pico-8 play session: no input (idle), after a click and taps of 🅾, ❎, 🅾+❎, 🅾 in the second before t = 0

[t = 1 s] idle ~1s (no d-pad/buttons)
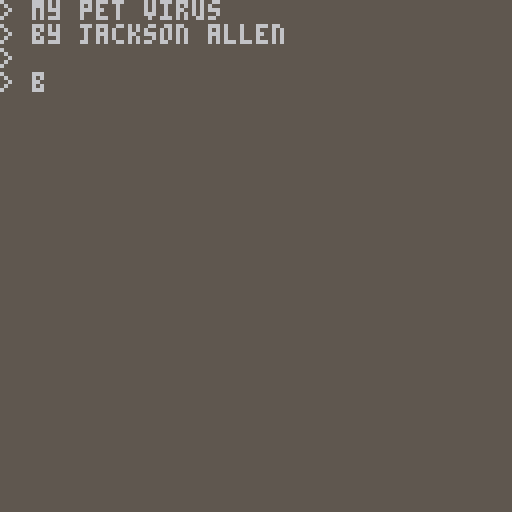
[t = 4 s] idle ~4s (no d-pad/buttons)
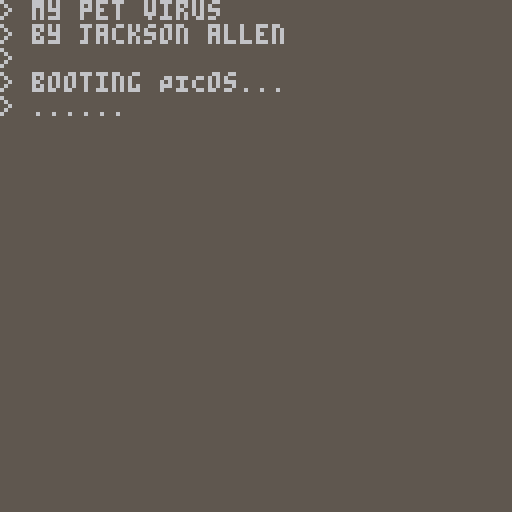
[t = 6 s] idle ~6s (no d-pad/buttons)
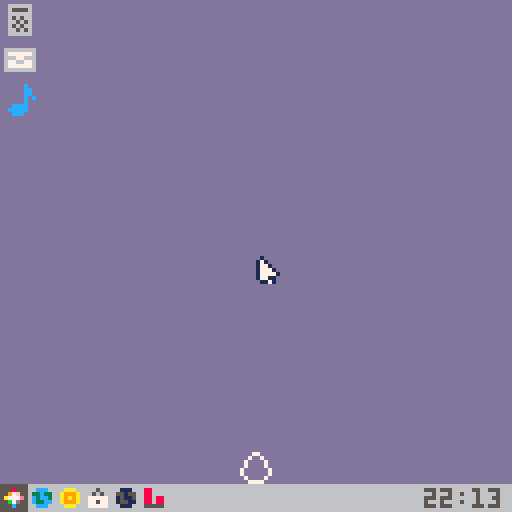

pico-8 cartridge
version 15
__lua__
--my pet virus
--jackson allen

function _init()

	boot_init()
	_update=boot_update
	_draw=boot_draw
end

function game_init()
	poke(0x5f2d,1)
	
	start_menu=false
	
	a={}--icons

	
	e={t=0,x=0,y=0,id=0}--emotion
	
	alist={
		{96,97,98},
		{99,100,101},
		{102,103,104}
	}
	
	aemotion={}
	aemotion[96]=get_joy
	aemotion[97]=get_evil
	aemotion[98]=get_love
	aemotion[99]=get_joy
	aemotion[100]=get_evil
	aemotion[101]=get_love
	aemotion[102]=get_joy
	aemotion[103]=get_evil
	aemotion[104]=get_love
	aemotion[105]=null_function
	
	
	w={--windows
		
	}
	
	wlist={}
	wlist[192]={fn=get_joy}
	wlist[196]={fn=get_money}
	wlist[200]={fn=pet_eat}
	wlist[204]={fn=get_evil}
	wlist[208]={fn=pet_eat}
	
	
	p={--pet
		x=64, y=117,
		dx=0, dy=0,
		ddx=.01, ddy=.2,
		dxmax=.1, dymax=2,
		id=76, s=1,
		direction=sgn(rnd(2)-1),
		grabbed=false,
		busy=false,
		xp=0,
		xpmax=8,
		love=8,
		joy=4,
		evil=4,
		money=4,
		level=0,
		wait=false,
		dying=0,
		t=0,
		freeze=0,
		window=192,
		egg=true,
		newid=16,
		action=null_function
	}
	
	pets={
		{--stage 2
			{--joy -
				{19,19,20},--evil -
				{26,26,28},--evil 0
				{27,22,23} --evil +
			},
			{--joy 0
				{25,21,20},--evil -
				{26,21,28},--evil 0
				{27,22,23} --evil +
			},
			{--joy +
				{25,24,24},--evil -
				{29,29,17},--evil 0
				{18,18,17} --evil +
			}
		},
		{--stage 3
			{--joy -
				{46,40},--evil -
				{34,36} --evil +
			},
			{--joy +
				{42,44},--evil -
				{38,32} --evil +
			}
		}
	}
	
	m={}
	get_mouse()
	
	os=false
	spawn_app(96)
	spawn_app(97)
	spawn_app(98)
--	spawn_app(105)
end

function game_update()
	if p.freeze>0 then
		p.freeze-=1 
		return
	end
	get_mouse()
	update_pet()
	update_desktop()
	update_emotion()
--	if(btnp(❎))evolve()
end

function game_draw()
	if p.freeze>0 then 
		return
	end
	draw_desktop()
	if not p.busy then
		draw_emotion()
		draw_pet()
	end
	spr(1,m.x,m.y)
	
	if (p.level<=2 and (p.t%16==0 or p.dying>0))
			or (p.level==3 and p.t%8==0)
			or (p.level>3) then 
		--corrupt mode by zep
		for i=1,2^(p.level-1+p.dying)-1 do
	 	poke(rnd(0x8000),rnd(0x100))
		end
		if(p.dying<=3)then
			camera()
		end
	end
	
--	print(m.x.." "..m.y,1,1,6)
	
--	print(p.joy,1,13,6)
--	print(p.evil,1,19,6)
--	print(p.love,1,25,6)
--	print(wlist[p.window].fn,1,25,6)
--	spr(0,0,0,16,16)
--	print(p.t,1,13,6)
--	print(p.dy,1,13,6)
end

function get_mouse()
	if(btnp(❎))then
		poke(0x5f2d,-peek(0x5f2d)+1)
	end
	if(peek(0x5f2d)==1)then
		m.x=mid(0,stat(32),127)
		m.y=mid(0,stat(33),127)
		m.c=stat(34)>0 and not m.l
		m.l=stat(34)>0
	else
		if(btn(⬅️))m.x-=2
		if(btn(➡️))m.x+=2
		if(btn(⬆️))m.y-=2
		if(btn(⬇️))m.y+=2
		if(btnp(⬅️))m.x+=1
		if(btnp(➡️))m.x-=1
		if(btnp(⬆️))m.y+=1
		if(btnp(⬇️))m.y-=1
		m.x=mid(0,m.x,127)
		m.y=mid(0,m.y,127)
		m.c=btn(🅾️) and not m.l
		m.l=btn(🅾️)
	end
	
	if(m.c)sfx(5)
end

--function sgn(n)
--	if(n>0)return 1
--	if(n<0)return -1
--	return 0
--end

function null_function()

end

function shut_down()
	for i=0,32 do
		rectfill(0,0,127,4*i,5)
		flip()
	end
end
-->8
--pet functions

function update_pet()
	p.t+=1
	
	if(m.c and not m.grab and abs(m.x-p.x)<=4*p.s and
		abs(m.y-p.y)<=4*p.s)then
		p.grabbed=true
		p.dy=0
		p.mx=m.x-p.x
		p.my=m.y-p.y
		m.grab=true
		if not p.wait then
			if(p.egg) then
				crack_egg()
			else
				get_love()
			end
			p.wait=true
		end
		pet_release()
	elseif(not m.l) then 
		p.grabbed=false
		m.grab=false
		set_window()
	end
	
	if(p.grabbed) then
		drag(p)
	end
	if p.t%16==0 then
		if(p.love<1)set_emotion(-1)
		if p.t>64 then
			p.action()
			p.t=0
			p.wait=false
			if not (p.busy or p.grabbed) then
				decay_values()
			end
		end
--		if not (p.busy or p.grabbed) then
--			move_pet()
--			p.y+=4
--		else
--			p.dy=0
--		end
	end
	
	if not (p.busy or p.grabbed) then
		move_pet()
--		p.y+=4
	else
		p.dy=0
	end
	
	p.x=mid(4*p.s,p.x,128-4*p.s)
	p.y=mid(4*p.s,p.y,121-4*p.s)
	p.joy=mid(0,p.joy,11)
	p.evil=mid(0,p.evil,11)
	p.love=mid(0,p.love,11)
	
	if(p.love==0)then
		p.dying+=.5
	elseif p.level<=3 then
		p.dying=0
	end
	if p.level>3 and p.t>=0 then
		p.dying+=.5
	end
	if(p.dying>7) then
		sfx(0,0)
		sfx(1,1)
		sfx(2,2)
		sfx(3,3)
	end
	if(p.dying>70) then
		poke(0x5e00,1)--os missing
		run()
	end
	
	if(p.level==3 and p.xp>=16 and not os)then
		os=true--spawn picos
		spawn_app(105)
	end
end

function drag(actor)
	actor.x=m.x-actor.mx
	actor.y=m.y-actor.my
end

function move_pet()
	if rnd(999)<(p.x-64)^2 then
		p.direction=-sgn(p.x-64)--sgn(rnd(8)-4-(p.x-64))
	end
	p.dy+=p.ddy

	p.dx+=p.ddx*p.direction
	p.dx=mid(-p.dxmax,p.dx,p.dxmax)
	p.dy=mid(-p.dymax,p.dy,p.dymax)
	if(p.egg)p.dx=0
	
	p.x+=p.dx
	p.y+=p.dy
end

function draw_pet()
	--pal(13,0)
	spr(p.id,p.x-4*p.s+.5,p.y-4*p.s+.5,
		p.s,p.s,p.direction<0)
	pal()
end

function pet_eat()
	for i in all(a) do
		if abs(p.x-i.x)<=4*p.s+2 and
 			abs(p.y-i.y)<=4*p.s+2 then
 		p.xp+=app_value(i.id)
 		aemotion[i.id]()
 		del(a,i)
 		sfx(0)
 		p.xp=min(p.xp,p.xpmax)
 		if(p.xp==p.xpmax)make_egg()
 		return true
 	end
	end
end

function get_joy()
	p.joy+=1
	p.evil-=.3
	set_emotion(1)
	p.joy=mid(0,p.joy,11)
	p.evil=mid(0,p.evil,11)
end

function get_evil()
	p.evil+=1
	p.joy-=.1
	p.love-=.1
	set_emotion(2)
	p.joy=mid(0,p.joy,11)
	p.evil=mid(0,p.evil,11)
	p.love=mid(0,p.love,11)
end

function get_love()
	p.love+=2
	set_emotion(3)
	p.love=mid(0,p.love,11)
end

function get_money(human)
	if(human) then
		p.money+=1
	else
		p.joy-=.2
		p.love-=.3
		p.money+=flr(2^(p.level+1+p.xp/p.xpmax))
		p.joy=mid(0,p.joy,11)
		p.love=mid(0,p.love,11)
		set_emotion(0)
	end
end

function set_window()
	if(p.egg)return
	for i in all(w) do
		if abs(p.x-i.x-17)<=16-p.s*4 and
				abs(p.y-i.y-28)<=12/(1+p.s) and
				(i.id==192 or i.id==196 
					or i.id==204) then
			p.busy=true
			p.dy=0
			p.window=i.id
			p.action=wlist[p.window].fn
		end
	end
end

function decay_values()
	p.love-=.3
	p.joy-=.1
	p.evil-=.1
end

function pet_release()
	p.busy=false
	if not p.egg then
		p.action=pet_eat
	end
end

function evolve()
	p.id=p.newid
	p.action=pet_eat
	if(p.level==2)p.s+=1
	p.level+=1
	p.xp=0
	p.xpmax*=2
	get_love()
end

function make_egg()
	pet_release()
	p.egg=true
	p.action=null_function
	joy=flr(p.joy*(4-p.level)/12)+1
	evil=flr(p.evil*(4-p.level)/12)+1
	love=flr(p.love*(4-p.level)/12)+1
	if p.level<3 then
		p.newid=pets[p.level][joy][evil][love]
	end
	p.id=76
end

function crack_egg()
	if(p.id<79)then
		p.id+=1
		sfx(6)
		set_emotion(-2)
	else 
		sfx(4)
		p.egg=false
		evolve()
	end
end
-->8
--desktop funtions

function draw_desktop()
	cls(13)
	
	
	draw_apps()
	
	foreach(w,draw_window)
	
	
	rectfill(0,121,127,127,6)
	
	if(stat(93)<10)then
		hpad=0
	else hpad="" end
	if(stat(94)<10)then
		mpad=0
	else mpad="" end
	print(hpad..stat(93)..":"..mpad..stat(94),106,122,5)
	
	for i=1,6 do
		spr(1+i,7*i-7,121)
	end
	if start_menu then
		spr(8,0,121)
	end
	
end

function update_desktop()
	
	--open windows
	if m.c and	abs(m.y-124)<=4 
			and abs(m.x-24)<18
			and not m.grab then
		open_window(192+4*flr((m.x-7)/7))
		sfx(1)
	end
	--start menu
	if m.c and	abs(m.y-124)<=4 
			and m.x<=7 and start_menu
			and not m.grab then
		poke(0x5e00,2)--reboot os
		sfx(9)
		shut_down()
		run()
	elseif m.c and	abs(m.y-124)<=4 
			and m.x<=7
			and not m.grab then
		start_menu=true
	elseif m.c then
		start_menu=false
	end
	
	
	--close windows
	if m.c and not m.grab then
		for i in all(w) do
			if abs(m.x-i.x-30)<2 and
					abs(m.y-i.y-2)<2 then
				close_window(i)
			end
		end
	end
	
	--get grab
	if m.c and not m.grab then
		for j=#w,1,-1 do
			i=w[j]
			if abs(m.x-i.x-17)<=17 and
					abs(m.y-i.y-18.5)<19 then
				add(w,i)
				del(w,i)
				i.grabbed=true
				m.grab=true
				if i.id==196 then
					mine_click(i)
				elseif i.id==200 then
					store_click(i)
				end
				i.mx=m.x-i.x
				i.my=m.y-i.y
				if p.busy and p.window==i.id then
					p.grabbed=true
					p.mx=m.x-p.x
					p.my=m.y-p.y
				end
				break
			end
		end
		for j=#a,1,-1 do
			i=a[j]
			if abs(m.x-i.x)<=4 and
					abs(m.y-i.y)<=4 then
				add(a,i)
				del(a,i)
				i.grabbed=true
				m.grab=true
				i.mx=m.x-i.x
				i.my=m.y-i.y
				break
			end
		end
	else
		m.grabbed=false
	end
	
	for i in all(w) do
		i.grabbed=i.grabbed and m.grab
		if(i.grabbed)drag(i)
		i.x=mid(0,i.x,94)
		i.y=mid(0,i.y,83)
	end
	for i in all(a) do
		i.grabbed=i.grabbed and m.grab
		if(i.grabbed)drag(i)
		i.x=mid(2,i.x,123)
		i.y=mid(3,i.y,116)
	end
end

function spawn_app(id)
	add(a,{id=id,
		x=4+10*flr(#a/12),y=4+10*(#a%12),
		grabbed=false})
end

function draw_apps()
	for i in all(a) do
		spr(i.id,i.x-3,i.y-3)
	end
end

function app_value(id)
	if(id==105)then
		p.level=8
		p.id=128
		p.s=4
		p.xp=0
		p.x=mid(4*p.s,p.x,128-4*p.s)
		p.y=mid(4*p.s,p.y,121-4*p.s)
		_draw()
		p.freeze=32
		return 0
	end
	return 2^flr((id-96)/3)
end

function open_window(nid)
	for i in all(w) do
		if(i.id==nid)return
	end
	add(w,{id=nid,x=9+9*#w,y=9+9*#w,grabbed=false})
	sfx(1)
end

function draw_window(window)
	rectfill(window.x,window.y,window.x+33,window.y+37,5)
	local id=window.id
	local x=window.x
	local y=window.y
	
	if id<208 then
		spr(id,x+1,y+5,4,4)
	elseif id==208 then
		--stats
		rectfill(x+1,y+5,x+32,y+36,7)
		spr(140,x+1,y+5,4,1)
		for i=0,2 do
			spr(i+12,x+6+8*i,y+30)
		end
		line(x+4,y+28,x+28,y+28,5)
		rectfill(x+6,y+27,x+11,y+27-p.joy,10)
		rectfill(x+14,y+27,x+19,y+27-p.evil,8)
		rectfill(x+22,y+27,x+27,y+27-p.love,14)
		print("lv"..p.level,x+2,y+10,5)
		rectfill(x+15,y+10,x+15+(p.xp/p.xpmax)*16,y+14,3)
		rect(x+15,y+10,x+31,y+14,5)
	end
	if(id==200)then
		print(p.money,x+6,y+10,5)
	end
	spr(15,x+29,y)
	if p.busy and p.window==id then
		draw_emotion()
		draw_pet()
	end
--	print(wnames[window.id],window.x+1,window.y+1,5)
end

function close_window(id)
	sfx(2)
	del(w,id)
	pet_release()
end

function mine_click(j)
	
	if m.c and abs(m.x-j.x-16.5)<=16 and
			abs(m.y-j.y-20.5)<=16 then
		get_money(true)
		sfx(8)
	end
end

function store_click(k)
	for i=1,3 do
		for j=1,3 do
			if m.c and abs(m.x-k.x-4-7*(i-1))<=3 and
					abs(m.y-k.y-18-7*(j-1))<=3 then
				buy_app(i,j)
			end
		end
	end
end

function buy_app(i,j)
	if(p.money<2^(j+1))return
	spawn_app(j*3+i+92)
	p.money-=2^(j+1)
	sfx(4)
end


-->8
--emotion functions

function draw_emotion()
	if(e.t>0)spr(e.id,e.x,e.y)
end

function update_emotion()
	e.t-=1
	e.y-=1
end

function set_emotion(id)
	e.id=id+11
	e.t=8
	e.x=p.x-2.5
	e.y=p.y-3.5-4*p.s
	sfx(3)
end
-->8
--boot

function boot_init()
	t=1
	if peek(0x5e00)>3 then
		poke(0x5e00,1)
	end
	messages={
		"> my pet virus\n> by jackson allen\n> \n> booting \80\73\67os...",
		"> operating system missing...\n> restoring \80\73\67os...",
		"> rebooting \80\73\67os..."
	}
	message=messages[peek(0x5e00)+1]
--	message="> my pet virus\n> by jackson allen\n> \n"..message
	poke(0x5e00,0)
	current_message=""
	dots=""
end

function boot_update()
	t+=1
	dots="> "
	for i=0,t,12 do
		dots=dots.."."
	end
	
	
	if #current_message<#message then
		t%=3
		if t==0 then
			current_message=current_message..sub(message,#current_message+1,#current_message+2)
			sfx(5)
		end
		dots=""
	elseif(t%12==1) then
		sfx(5) 
	end
	if t>94 then
		game_init()
		_update=game_update
		_draw=game_draw
		sfx(4)
	end
end

function boot_draw()
	cls(5)
	print(current_message)
	print(dots)
end
__gfx__
0000000001000000555555500000000000000000000000000000000000000000555555500000000008080000033300000aaaa000080080000e00e00000000000
00000000171000005558555000ccc00000aaa00000050000001110000880000055585550000070000808000003300000a5aa5a0008888000eeeeee0008080000
00700700177100005597f550033c33000a999a0000505000055155000880000058585850700000000808000000330000aaaaaa0085885800eeeeee0000800000
00077000177710005a777e500c3cc3000a9a9a0007777700015115000880880058555850000000000000000003330000a5aa5a0088888800eeeeee0008080000
000770001777710055b7d5500c33cc000a999a0007757700015511000880880058555850007000000808000000300000aa55aa00885588000eeee00000000000
0070070017711000555c555000ccc00000aaa000077777000011100005555500558885500000000000000000000000000aaaa0000888800000ee000000000000
00000000011710005555555000000000000000000000000000000000000000005555555000000000000000000000000000000000000000000000000000000000
00000000000000000000000000000000000000000000000000000000000000000000000000000000000000000000000000000000000000000000000000000000
00000000099990000077770000000000000110000700007000022000007000000070070000e00e00000000000007770000077000000000000000000000000000
0700007000999909070000700000000000111100077777700022220007777000077777700e0000e0008888000077777000700700008880000000000000000000
07777770909a999970000007000000001081180107000070023223200778770007877870eee00eee088888800778787700700700000888000000000000000000
07000070099aaa9970080087000000000111111007800870002222000777777077777777e000000e88f88f8800777770700770070008a8aa0000000000000000
0780087009a9a9a970000007000007770011110007000070000330000777000070700707e0eeee0e888888880077777007700770888888a00000000000000000
0700007099aaaaa907700007000008780111111077777777022332200777700070000007ee2ee2ee00ffff000777770000077000088888000000000000000000
00777700999aaa99007077070707077710100101707007072003300207777700070000700eeeeee000ffff007700000000700700008888000000000000000000
00700700099999900077007777777770001001000070070020200202777777700000000000e00e000ff00ff0000000000770077000a00a000000000000000000
00777777777777000000002222000000000000777700000000000000000000000000001111000000000007000070000000000000000000000000000000000000
07000000000000700000022222200000000007000070000000000777777000000000011111100000000070700707000007007000000700700000088888800000
07007777777700700222223223222220000070000007000000077000000770000110111111110110000070077007000070007777777700070008888888888000
07070000000070700022222222222200000070800807000000700000000007001100188118810011000700000000700077777777777777770088888888888800
07070800008070700022323223232200000070000007000007008800008800701100188118810011000708800880700007777877778777700888ff8888ff8880
0707088008807070000222222222200000007000000700000708008008008070111111111111111100070000000070000007788778877000888ff8f88f8ff888
07070000000070700000222222220000080007000070008007080080080080700111118118111110000077777777000000777787787777008888ff8888ff8888
07070008800070700000002222000000000000777700000007008800008800700000111111110000000007000070000007777777777777700888888888888880
07070000000070700000000330000000070007000070007000700008800007000111111111111110000777000077700077700770077007770088888888888800
07007777777700700002222332222000077777077077777000070000800070001111111111111111007007000070070077000070070000770000ffffffff0000
0700000000000070002000033000020007000000000000700000700000070000110011111111001107000700007000707700000000000077000ffffffffff000
070770000007707002002233332200200000007007000000000070000007000011000111111000110700700000070070077000000000077000ffffffffffff00
070000000000007020020033330020020000770770770000000070700707000011000110011000110007000000007000007770000007770000ffffffffffff00
077777777777777020200233332002020000070000700000000007077070000001100110011001100007000000007000000000000000000000fff000000fff00
0070000000000700202020033002020200000700007000000000000000000000000001100110000000700077770007000000000000000000000fff0000fff000
007777777777770020202000000202020000777007770000000000000000000000001110011100000077770000777700000000000000000000ffff0000ffff00
00000000000000000000000000000000000000000000000000000000000000000000000000000000000000000000000000077000000770000007700000077000
0000006666000000000000000000000000000cccccc0000000000111111000000000000000000000000000000000000000700700007077000070770000707700
0000060000600000000000999900000000006cc66ccc000000005115511100000000000000000000000000000000000007000070070070700700707007007070
0006666666666000000099aaaa990000000666cc6cc6600000055511511550000000000000000000000000000000000007000070070700700707007007070770
00655555555556000009aaaaaaaa90000066666ccc66660000555551115555000000000000000000000000000000000070000007700000077000000770000077
00666666666666000009aa9aaaaa90000cc6666ccccccc6001155551111111500000000000000000000000000000000070000007700000077000700777707007
0006555555556000009aaa9aaaaaa9000cc6666cccc6666001155551111555500000000000000000000000000000000007000070070000700707007007070770
0006565665656000009aaa999aaaa9000ccc66cccc66666001115511115555500000000000000000000000000000000000777700007777000077770000777700
0006565665656000009aaa9aa9aaa9000cccc66cccc6666001111551111555500000000000000000000000000000000000000000000000000000000000000000
0006565665656000009aaa9aa9aaa9000ccc666ccccc666001115551111155500000000000000000000000000000000000000000000000000000000000000000
00065656656560000009aa999aaa90000ccc666ccccc666001115551111155500000000000000000000000000000000000000000000000000000000000000000
00065656656560000009aaaaaaaa900000ccc66cccccc60000111551111115000000000000000000000000000000000000000000000000000000000000000000
0006565665656000000099aaaa990000000ccc6cccccc00000011151111110000000000000000000000000000000000000000000000000000000000000000000
000656566565600000000099990000000000cccccccc000000001111111100000000000000000000000000000000000000000000000000000000000000000000
0006555555556000000000000000000000000c6666c0000000000155551000000000000000000000000000000000000000000000000000000000000000000000
00066666666660000000000000000000000000000000000000000000000000000000000000000000000000000000000000000000000000000000000000000000
066666600000000000000c0000000700000000000333333000000900001111000555555009888ff0000000000011110000000000000000000000000000000000
065555606666666600000cc000077770088888803333333300099000011166105b555555999888ff666666660111661000000000000000000000000000000000
066666606777777600000cc000770770888788883333333300990000111616615b5bbb559a977ffe677777761116166100000000000000000000000000000000
065656606667766600000c0c07777770888778884433334400099000111661615bb55bb5aa7777ee666776661116616100000000000000000000000000000000
066565606776677600000c0000007770888778884444444400ccccc0661166115bb55bb5aa7777ee677667766611661100000000000000000000000000000000
065656606777777600cccc0000077770888788884444444400cccc001166111155bbb5b5abb77ded677777761166111100000000000000000000000000000000
06656560666666660ccccc00007777700888888044444444000cc00001111110555555b5bbcccddd666666660111111000000000000000000000000000000000
066666600000000000ccc0000777777700000000044444400cccccc000111100055555500bbcccd0000000000011110000000000000000000000000000000000
00000000000000000000000000000000000000000000000000000000000000000000000000000000000000000000000000000000000000000000000000000000
000000000066660000000c0000000000003333000000700000111100000099000055550000000000000000000000000000000000000000000000000000000000
066666600065560000000cc000888800033333300077770001116110000990000b5bb55000000000000000000000000000000000000000000000000000000000
067667600066660000000c000887888004433440077777000116661000ccccc005b55b5000000000000000000000000000000000000000000000000000000000
067777600065660000cccc000887788004444440000777000611611000cccc0005b55b5000000000000000000000000000000000000000000000000000000000
06666660006656000cccc00008878880044444400077770001661110000cc000055bb5b000000000000000000000000000000000000000000000000000000000
000000000066660000cc0000008888000044440007777770001111000cccccc00055550000000000000000000000000000000000000000000000000000000000
00000000000000000000000000000000000000000000000000000000000000000000000000000000000000000000000000000000000000000000000000000000
000000110007000800700000000000000000000000000000000000000000000000000000000000000000000000000000dddaaaddddaaadadadaaadaaadaaaddd
000001110007000007070000007000000000000000000000000000000000000000000000000000000000000000000000dddaaddaadadddadadadadadaddadddd
000000000000070070070000000700000000000000000000000000000000000000000000000000000000000000000000dddaddddddadddaaadaaadaadddadddd
000007000000707000007088877700000000000000000000000000000000000000000000000000000000000000000000dddaaaddddaaadadadadadadaddadddd
00007000000070070880788887700000000000000000000000000000000000000000000000000000000000000000000000000000000000000000000000000000
00007778880700000000788880000000000000000000000000000000000000000000000000000000000000000000000000000000000000000000000000000000
000007788887088077778ff887000000000000000000000000000000000000000000000000000000000000000000000000000000000000000000000000000000
00000008888700000888ff8f87700000000000000000000000000000000000000000000000000000000000000000000000000000000000000000000000000000
000000788ff8777708888ff887770000000000000000000000000000000000000000000000000000000000000000000000000000000000000000000000000000
00000778f8ff88800088888880770000000000000000000000000000000000000000000000000000000000000000000000000000000000000000000000000000
000077788ff888800000700000770000000000000000000000000000000000000000000000000000000000000000000000000000000000000000000000000000
00007708888888000080700007700000000000000000000000000000000000000000000000000000000000000000000000000000000000000000000000000000
00007700000700000880700777000000000000000000000000000000000000000000000000000000000000000000000000000000000000000000000000000000
00000770000708000000700000000000000000000000000000000000000000000000000000000000000000000000000000000000000000000000000000000000
00000077700708808000700011000000000000000000000000000000000000000000000000000000000000000000000000000000000000000000000000000000
00000000000700000000700011100000000000000000000000000000000000000000000000000000000000000000000000000000000000000000000000000000
00000000000077777777000000000000000000000000000000000000000000000000000000000000000000000000000000000000000000000000000000000000
00000000000000000000000000000000000000000000000000000000000000000000000000000000000000000000000000000000000000000000000000000000
01101111007770000000077711110110000000000000000000000000000000000000000000000000000000000000000000000000000000000000000000000000
11001881770000007700000018810011000000000000000000000000000000000000000000000000000000000000000000000000000000000000000000000000
11001881000000070070000018810011000000000000000000000000000000000000000000000000000000000000000000000000000000000000000000000000
11111111088000708007000811111111000000000000000000000000000000000000000000000000000000000000000000000000000000000000000000000000
01111181800800700807008018111110000000000000000000000000000000000000000000000000000000000000000000000000000000000000000000000000
00001111800800700807008011110000000000000000000000000000000000000000000000000000000000000000000000000000000000000000000000000000
00300000088000708007000000008300000000000000000000000000000000000000000000000000000000000000000000000000000000000000000000000000
02300022200080070070080222000320000000000000000000000000000000000000000000000000000000000000000000000000000000000000000000000000
00300200000000000000000000200300000000000000000000000000000000000000000000000000000000000000000000000000000000000000000000000000
03302002200000700700000220020330000000000000000000000000000000000000000000000000000000000000000000000000000000000000000000000000
23300020000077077077000002000332000000000000000000000000000000000000000000000000000000000000000000000000000000000000000000000000
23300200200007000070000200200332000000000000000000000000000000000000000000000000000000000000000000000000000000000000000000000000
20300202000007000070000020200302000000000000000000000000000000000000000000000000000000000000000000000000000000000000000000000000
20000202000077700777000020200002000000000000000000000000000000000000000000000000000000000000000000000000000000000000000000000000
dddd666d6d6d666dd66dd666d666dddd111aaa1111aaa11aa1aaa1aa111aa111333aaa33333aa3aaa33aa3aaa3aaa33322662266626662626226622666266622
ddddd6dd6d6d66ddd6d6d66ddd6ddddd111aa11aa1a111a1a11a11a1a1a11111333aa33aa3a3333a33a3a3a3a3aa333322626262626262662226262662226222
ddddd6dd666d6dddd6d6d6dddd6ddddd111a111111a111a1a11a11a1a111a111333a33333333a33a33a3a3aa33a3333322626266626622622226262622226222
ddddd6dd6d6d666dd6d6d666dd6ddddd111aaa1111aaa1aa11aaa1a1a1aa1111333aaa3333aa333a33aa33a3a3aaa33322662262626262626226262666226222
7777cccccc777ccc7777777777777777666666666666666666666666666666667777777777777777777777777777777755551111115551115555555555555555
7777777cccc777cc7777777777777777666666666666666666666666666666667555777777777777777777777777777755555551111555115555555555555555
77777777cccc777cc777777777777777666666666666666666666666666666667557777777777777777777777777777755555555111155511555555555555555
cc777ccccccc7777cccc777777777777666666666666666666666666666666667755777777777777777777777777777711555111111155551111555555555555
ccccccccccccc777ccccc77777777777666666666666666666666666666666667555777777777777777777777777777711111111111115551111155555555555
cccccccccccccccccccccccc77777777666666666666666666666666666666667757777777777777777777777777777711111111111111111111111155555555
ccccccccccccccccc7cccccccc7777cc666666666666666666666666666666667777777777777777777777777777777711111111111111111511111111555511
cccccccc7ccccccccccccccccccccccc666666666666666666666666666666667766667777777777777c77777777777711111111511111111111111111111111
cccccc7cccccccccccccccccccc7cccc666666666666666666666666666666667765567766666677777cc7555757577711111151111111111111111111151111
cccccccccccccccccccccccccccccc77666666666664446666446666666666667766667767667677777c77557757577711111111111111111111111111111155
ccccccccccccccccccccccccccccc777666666666444444444444444466666667765667767777677cccc77755755577711111111111111111111111111111555
ccccccccccccc777ccccc777cccccccc66666666664444444444444666666666776656776666667cccc777555777577711111111111115551111155511111111
ccc777cccccccc77ccccc77777cccccc66666666666444dd55544666666666667766667777777777cc7777757777577711155511111111551111155555111111
cccc777ccccccccccccccc77777cc7776666666666644dddd5544666666666667777777777777777777777777777777711115551111111111111115555511555
cccccccccccccccccccccc77777ccc776666666666644dddddd44666666666667777677777777777333377777777777711111111111111111111115555511155
ccccccccccccccccc777cccc777777cc6666666666644dddddd44466666666667766667778888773333337555755577711111111111111111555111155555511
cccccccccccccccc77777ccccccc77776666666666444ddddddd4466666666667666667788788874433447557757577711111111111111115555511111115555
cccccccccccccccccccccccc777cc77766666666664455ddd55d4466666666667776667788778874444447755755577711111111111111111111111155511555
cccccbbbbbbbbbbbbcccc7777777cccc66666666664455dda5554466666666667766667788788874444447555757577711111dddddddddddd111155555551111
ccbbbbbbbbbbbbbbbbbbbcc777777777666666666644555555554466666666667666666778888777444477757755577711ddddddddddddddddddd11555555555
bbbbbbbbbbbbbbbbbbbbbbbccccccccc6665666666445555555544666566666677777777777777777777777777777777ddddddddddddddddddddddd111111111
bbbbbbbbbbbbbbbbbbbbbbbbbbccccbb6665566655445555555544565556666677779977711117775555777777777777dddddddddddddddddddddddddd1111dd
bbbbbbbbbbbbbbbbbbbbbbbbbbbbbbbb66555655555555555555555555566666777997771116117b5bb5575557575557dddddddddddddddddddddddddddddddd
bbbbbbbbbbbbbbbbbbbbbbbbbbbbbbbb66a5555555555555555555555555566677ccccc711666175b55b575577575777dddddddddddddddddddddddddddddddd
bbbbbbbbbbbbbbbbbbbbbbbbbbbbbbbb5555555555555555555555555555555577cccc7761161175b55b577557575557dddddddddddddddddddddddddddddddd
bbbbbbbbbbbbbbbbbbbbbbbbbbbbbbbb55555555555555555555555555555555777cc777166111755bb5b75557575757dddddddddddddddddddddddddddddddd
bbbbbbbbbbbbbbbbbbbbbbbbbbbbbbbb555555555555555555555555555555557cccccc7711117775555777577575557dddddddddddddddddddddddddddddddd
bbbbbbbbbbbbbbbbbbbbbbbbbbbbbbbb5555555555555555555555555555555577777777777777777777777777777777dddddddddddddddddddddddddddddddd
__gff__
0000000000000000000000000000000000000000000000000000000000000000000000000000000000000000000000000000000000000000000000000000000000000000000000000000000000000000000000000000000000000000000000000000000000000000000000000000000000000000000000000000000000000000
0000000000000000000000000000000000000000000000000000000000000000000000000000000000000000000000000000000000000000000000000000000000000000000000000000000000000000000000000000000000000000000000000000000000000000000000000000000000000000000000000000000000000000
__map__
0000000000000000000000000000000000000000000000000000000000000000000000000000000000000000000000000000000000000000000000000000000000000000000000000000000000000000000000000000000000000000000000000000000000000000000000000000000000000000000000000000000000000000
0000000000000000000000000000000000000000000000000000000000000000000000000000000000000000000000000000000000000000000000000000000000000000000000000000000000000000000000000000000000000000000000000000000000000000000000000000000000000000000000000000000000000000
0000000000000000000000000000000000000000000000000000000000000000000000000000000000000000000000000000000000000000000000000000000000000000000000000000000000000000000000000000000000000000000000000000000000000000000000000000000000000000000000000000000000000000
0000000000000000000000000000000000000000000000000000000000000000000000000000000000000000000000000000000000000000000000000000000000000000000000000000000000000000000000000000000000000000000000000000000000000000000000000000000000000000000000000000000000000000
0000000000000000000000000000000000000000000000000000000000000000000000000000000000000000000000000000000000000000000000000000000000000000000000000000000000000000000000000000000000000000000000000000000000000000000000000000000000000000000000000000000000000000
0000000000000000000000000000000000000000000000000000000000000000000000000000000000000000000000000000000000000000000000000000000000000000000000000000000000000000000000000000000000000000000000000000000000000000000000000000000000000000000000000000000000000000
0000000000000000000000000000000000000000000000000000000000000000000000000000000000000000000000000000000000000000000000000000000000000000000000000000000000000000000000000000000000000000000000000000000000000000000000000000000000000000000000000000000000000000
0000000000000000000000000000000000000000000000000000000000000000000000000000000000000000000000000000000000000000000000000000000000000000000000000000000000000000000000000000000000000000000000000000000000000000000000000000000000000000000000000000000000000000
0000000000000000000000000000000000000000000000000000000000000000000000000000000000000000000000000000000000000000000000000000000000000000000000000000000000000000000000000000000000000000000000000000000000000000000000000000000000000000000000000000000000000000
0000000000000000000000000000000000000000000000000000000000000000000000000000000000000000000000000000000000000000000000000000000000000000000000000000000000000000000000000000000000000000000000000000000000000000000000000000000000000000000000000000000000000000
0000000000000000000000000000000000000000000000000000000000000000000000000000000000000000000000000000000000000000000000000000000000000000000000000000000000000000000000000000000000000000000000000000000000000000000000000000000000000000000000000000000000000000
0000000000000000000000000000000000000000000000000000000000000000000000000000000000000000000000000000000000000000000000000000000000000000000000000000000000000000000000000000000000000000000000000000000000000000000000000000000000000000000000000000000000000000
0000000000000000000000000000000000000000000000000000000000000000000000000000000000000000000000000000000000000000000000000000000000000000000000000000000000000000000000000000000000000000000000000000000000000000000000000000000000000000000000000000000000000000
0000000000000000000000000000000000000000000000000000000000000000000000000000000000000000000000000000000000000000000000000000000000000000000000000000000000000000000000000000000000000000000000000000000000000000000000000000000000000000000000000000000000000000
0000000000000000000000000000000000000000000000000000000000000000000000000000000000000000000000000000000000000000000000000000000000000000000000000000000000000000000000000000000000000000000000000000000000000000000000000000000000000000000000000000000000000000
0000000000000000000000000000000000000000000000000000000000000000000000000000000000000000000000000000000000000000000000000000000000000000000000000000000000000000000000000000000000000000000000000000000000000000000000000000000000000000000000000000000000000000
0000000000000000000000000000000000000000000000000000000000000000000000000000000000000000000000000000000000000000000000000000000000000000000000000000000000000000000000000000000000000000000000000000000000000000000000000000000000000000000000000000000000000000
0000000000000000000000000000000000000000000000000000000000000000000000000000000000000000000000000000000000000000000000000000000000000000000000000000000000000000000000000000000000000000000000000000000000000000000000000000000000000000000000000000000000000000
0000000000000000000000000000000000000000000000000000000000000000000000000000000000000000000000000000000000000000000000000000000000000000000000000000000000000000000000000000000000000000000000000000000000000000000000000000000000000000000000000000000000000000
0000000000000000000000000000000000000000000000000000000000000000000000000000000000000000000000000000000000000000000000000000000000000000000000000000000000000000000000000000000000000000000000000000000000000000000000000000000000000000000000000000000000000000
0000000000000000000000000000000000000000000000000000000000000000000000000000000000000000000000000000000000000000000000000000000000000000000000000000000000000000000000000000000000000000000000000000000000000000000000000000000000000000000000000000000000000000
0000000000000000000000000000000000000000000000000000000000000000000000000000000000000000000000000000000000000000000000000000000000000000000000000000000000000000000000000000000000000000000000000000000000000000000000000000000000000000000000000000000000000000
0000000000000000000000000000000000000000000000000000000000000000000000000000000000000000000000000000000000000000000000000000000000000000000000000000000000000000000000000000000000000000000000000000000000000000000000000000000000000000000000000000000000000000
0000000000000000000000000000000000000000000000000000000000000000000000000000000000000000000000000000000000000000000000000000000000000000000000000000000000000000000000000000000000000000000000000000000000000000000000000000000000000000000000000000000000000000
0000000000000000000000000000000000000000000000000000000000000000000000000000000000000000000000000000000000000000000000000000000000000000000000000000000000000000000000000000000000000000000000000000000000000000000000000000000000000000000000000000000000000000
0000000000000000000000000000000000000000000000000000000000000000000000000000000000000000000000000000000000000000000000000000000000000000000000000000000000000000000000000000000000000000000000000000000000000000000000000000000000000000000000000000000000000000
0000000000000000000000000000000000000000000000000000000000000000000000000000000000000000000000000000000000000000000000000000000000000000000000000000000000000000000000000000000000000000000000000000000000000000000000000000000000000000000000000000000000000000
0000000000000000000000000000000000000000000000000000000000000000000000000000000000000000000000000000000000000000000000000000000000000000000000000000000000000000000000000000000000000000000000000000000000000000000000000000000000000000000000000000000000000000
0000000000000000000000000000000000000000000000000000000000000000000000000000000000000000000000000000000000000000000000000000000000000000000000000000000000000000000000000000000000000000000000000000000000000000000000000000000000000000000000000000000000000000
0000000000000000000000000000000000000000000000000000000000000000000000000000000000000000000000000000000000000000000000000000000000000000000000000000000000000000000000000000000000000000000000000000000000000000000000000000000000000000000000000000000000000000
0000000000000000000000000000000000000000000000000000000000000000000000000000000000000000000000000000000000000000000000000000000000000000000000000000000000000000000000000000000000000000000000000000000000000000000000000000000000000000000000000000000000000000
0000000000000000000000000000000000000000000000000000000000000000000000000000000000000000000000000000000000000000000000000000000000000000000000000000000000000000000000000000000000000000000000000000000000000000000000000000000000000000000000000000000000000000
